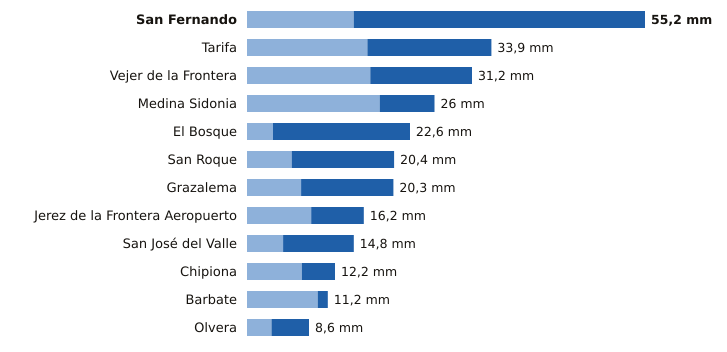

Data behind this chart, as committed beside it:
estacion, provincia, indicativo, mm_6_dias_anteriores, mm_hoy, mm_7_dias, horas_de_hoy
San Fernando, Cádiz, 5972Y, 14.8, 40.4, 55.2, 21
Tarifa, Cádiz, 6001, 16.7, 17.2, 33.9, 21
Vejer de la Frontera, Cádiz, 5995B, 17.1, 14.1, 31.2, 21
Medina Sidonia, Cádiz, 5983X, 18.4, 7.6, 26.0, 20
El Bosque, Cádiz, 5941X, 3.6, 19.0, 22.6, 20
San Roque, Cádiz, 6056X, 6.2, 14.2, 20.4, 20
Grazalema, Cádiz, 5911X, 7.5, 12.8, 20.3, 21
Jerez de la Frontera Aeropuerto, Cádiz, 5960, 8.9, 7.3, 16.2, 21
San José del Valle, Cádiz, 5950X, 5.0, 9.8, 14.8, 21
Chipiona, Cádiz, 5906X, 7.6, 4.6, 12.2, 20
Barbate, Cádiz, 5996B, 9.8, 1.4, 11.2, 20
Olvera, Cádiz, 5919X, 3.4, 5.2, 8.6, 19
